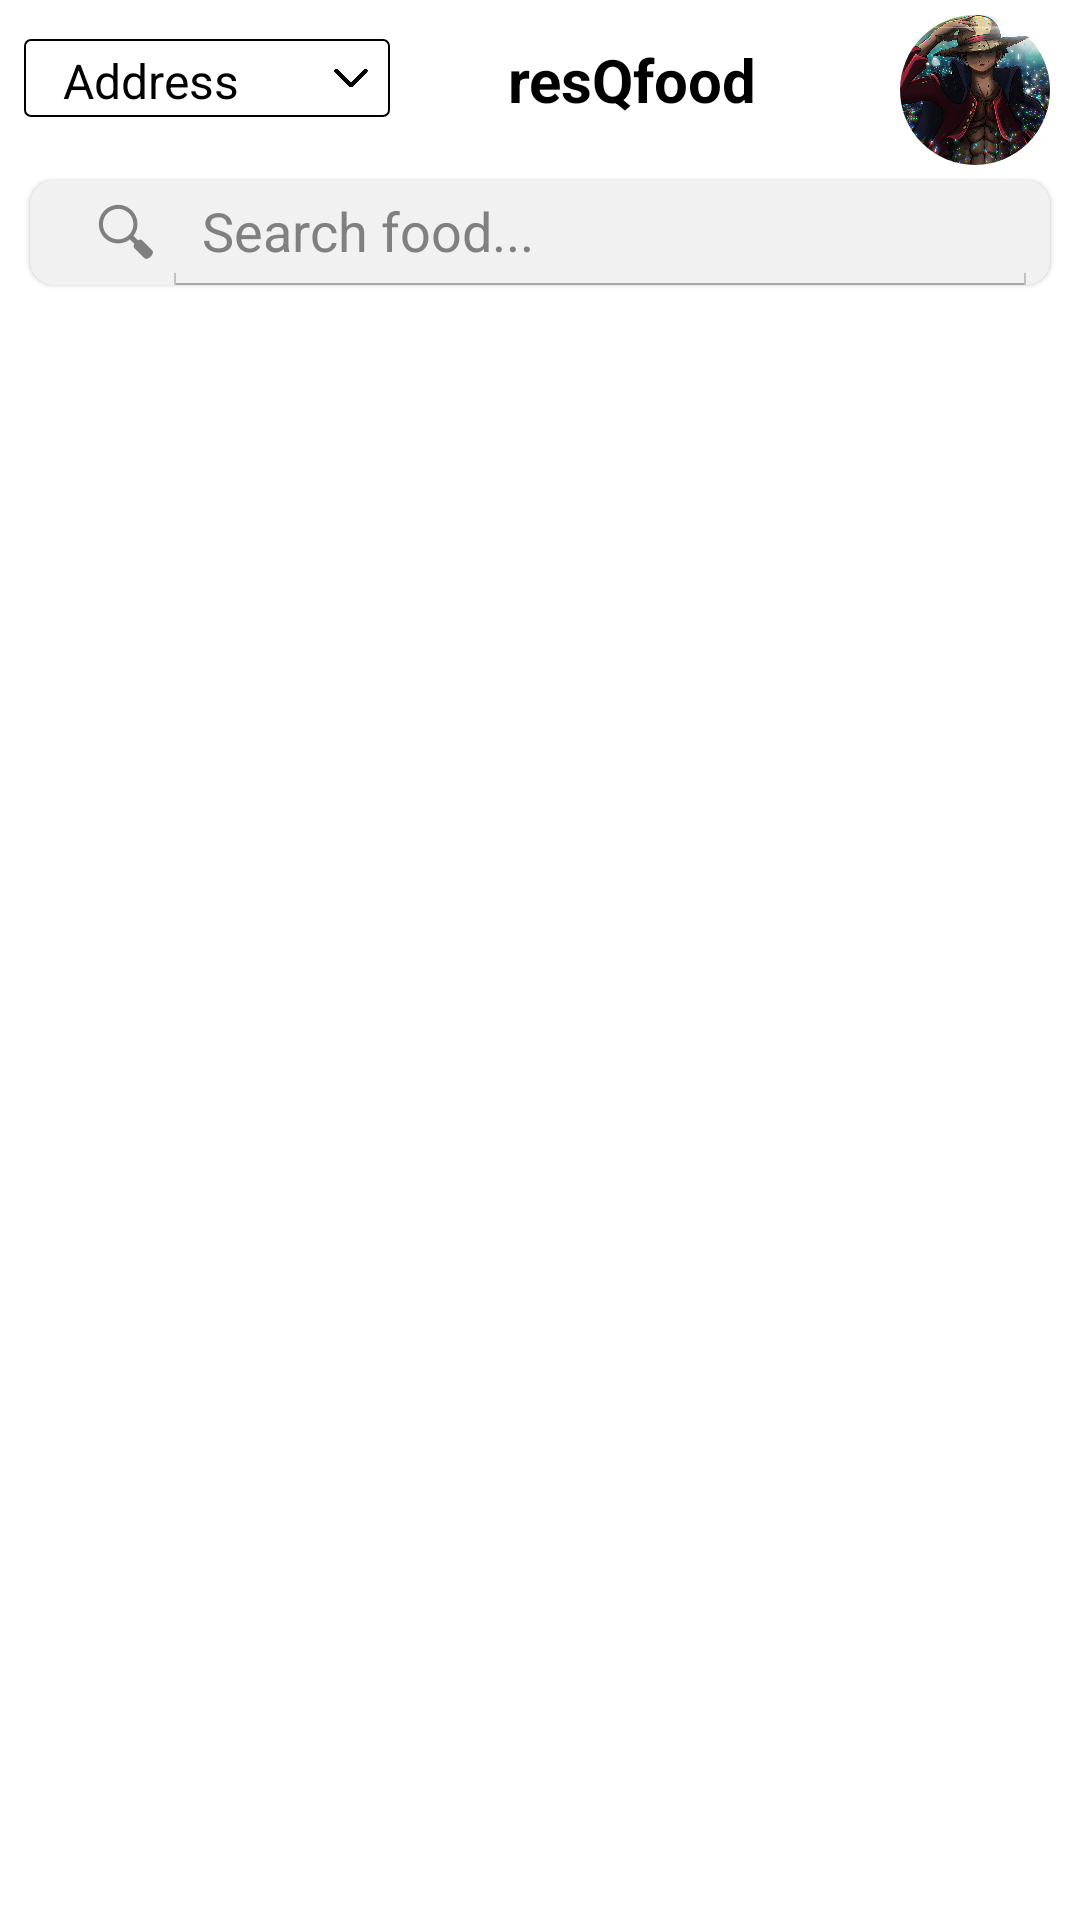

Layout XML and referenced resources for this Android screen:
<!-- AndroidManifest.xml: application theme Theme.ResQfood -->
<!-- res/layout/activity_top_section.xml -->
<?xml version="1.0" encoding="utf-8"?>

<androidx.constraintlayout.widget.ConstraintLayout
    xmlns:android="http://schemas.android.com/apk/res/android"
    xmlns:app="http://schemas.android.com/apk/res-auto"
    xmlns:tools="http://schemas.android.com/tools"
    android:layout_width="match_parent"
    android:layout_height="wrap_content"
    android:background="@color/theme_color"
    android:paddingBottom="10dp">

    <androidx.cardview.widget.CardView
        android:id="@+id/cardViewProfile"
        android:layout_width="50dp"
        android:layout_height="50dp"
        android:layout_marginTop="5dp"
        android:layout_marginRight="10dp"
        app:cardCornerRadius="25dp"
        app:cardBackgroundColor="@color/white"
        app:cardElevation="0dp"
        app:layout_constraintEnd_toEndOf="parent"
        app:layout_constraintTop_toTopOf="parent">

    <ImageView
        android:id="@+id/imageViewProfile"
        android:layout_width="match_parent"
        android:layout_height="match_parent"
        android:scaleType="centerCrop"
        android:src="@drawable/profile_image"
        android:contentDescription="Profile Image" />

</androidx.cardview.widget.CardView>

<LinearLayout
        android:layout_width="wrap_content"
        android:layout_height="wrap_content"
        android:layout_marginStart="8dp"
        android:layout_marginTop="13dp"
        android:background="@drawable/orange_button"
        android:orientation="horizontal"
        app:layout_constraintTop_toTopOf="parent"
        app:layout_constraintStart_toStartOf="parent"
        android:id="@+id/addresslinear">

        
        <TextView
            android:id="@+id/addressTextView"
            android:layout_width="90dp"
            android:layout_height="20dp"
            android:layout_margin="3dp"
            android:text="Address"
            android:textColor="@android:color/black"
            android:textSize="16sp"
            android:paddingLeft="10dp"
            android:paddingRight="10dp"
 />

        
        <ImageView
            android:id="@+id/dropdownArrowImageView"
            android:layout_width="20dp"
            android:layout_height="20dp"
            android:layout_margin="3dp"
            android:src="@drawable/arrow_down"
            android:contentDescription="Dropdown Arrow"
            android:layout_marginStart="8dp"/>

    </LinearLayout>


    <TextView
        android:id="@+id/textViewresQfood"
        android:layout_width="wrap_content"
        android:layout_height="wrap_content"
        android:layout_marginTop="13dp"
        android:text="resQfood"
        android:textColor="@color/textColor"
        android:textSize="20sp"
        android:textStyle="bold"
        app:layout_constraintEnd_toEndOf="@+id/addresslinear"
        app:layout_constraintEnd_toStartOf="@+id/cardViewProfile"
        app:layout_constraintHorizontal_bias="0.454"
        app:layout_constraintStart_toEndOf="@+id/addresslinear"
        app:layout_constraintTop_toTopOf="parent" />

    <SearchView
        android:id="@+id/searchView"
        style="@style/BeveledSearchView"
        android:layout_width="match_parent"
        android:layout_height="35dp"
        android:iconifiedByDefault="false"
        android:queryHint="Search food..."
        android:theme="@android:style/Theme.Light"
        android:layout_marginStart="10dp"
        android:layout_marginEnd="10dp"
        app:searchIcon="@color/black"
        android:layout_marginTop="20dp"
        app:layout_constraintTop_toBottomOf="@+id/textViewresQfood"
        app:layout_constraintStart_toStartOf="parent"
        app:layout_constraintEnd_toEndOf="parent">
    </SearchView>

</androidx.constraintlayout.widget.ConstraintLayout>
<!-- resources referenced by this layout -->
<resources>
  <color name="black">#FF000000</color>
  <color name="textColor">#000000</color>
  <color name="theme_color">#FFFFFFFF</color>
  <color name="white">#FFFFFFFF</color>
  <!-- drawable arrow_down: png bitmap (drawable, 21205 bytes) -->
  <!-- drawable orange_button (drawable) -->
  <?xml version="1.0" encoding="utf-8"?>
  <shape xmlns:android="http://schemas.android.com/apk/res/android" android:shape="rectangle">
  <solid android:color="#FFFFFF"/>
      <corners android:radius="2dp"/>
      <stroke
          android:width="0.5dp"
          android:color="@color/black" />
  </shape>
  <!-- drawable profile_image: jpg bitmap (drawable, 151097 bytes) -->
  <style name="BeveledSearchView" parent="Widget.AppCompat.SearchView">
          
          
          <item name="android:background">@drawable/beveled_background</item>
          <item name="android:elevation">1dp</item>
  
  
      </style>
  <style name="Theme.ResQfood" parent="Base.Theme.ResQfood" />
  <!-- drawable beveled_background (drawable) -->
  <shape xmlns:android="http://schemas.android.com/apk/res/android">
      <corners android:radius="8dp" /> 
      <solid android:color="@color/bevel" /> 
  </shape>
  <style name="Base.Theme.ResQfood" parent="Theme.Material3.DayNight.NoActionBar">
          
          
          <item name="android:statusBarColor">#031003</item>
      </style>
  <color name="bevel">#F2F1F1</color>
</resources>
